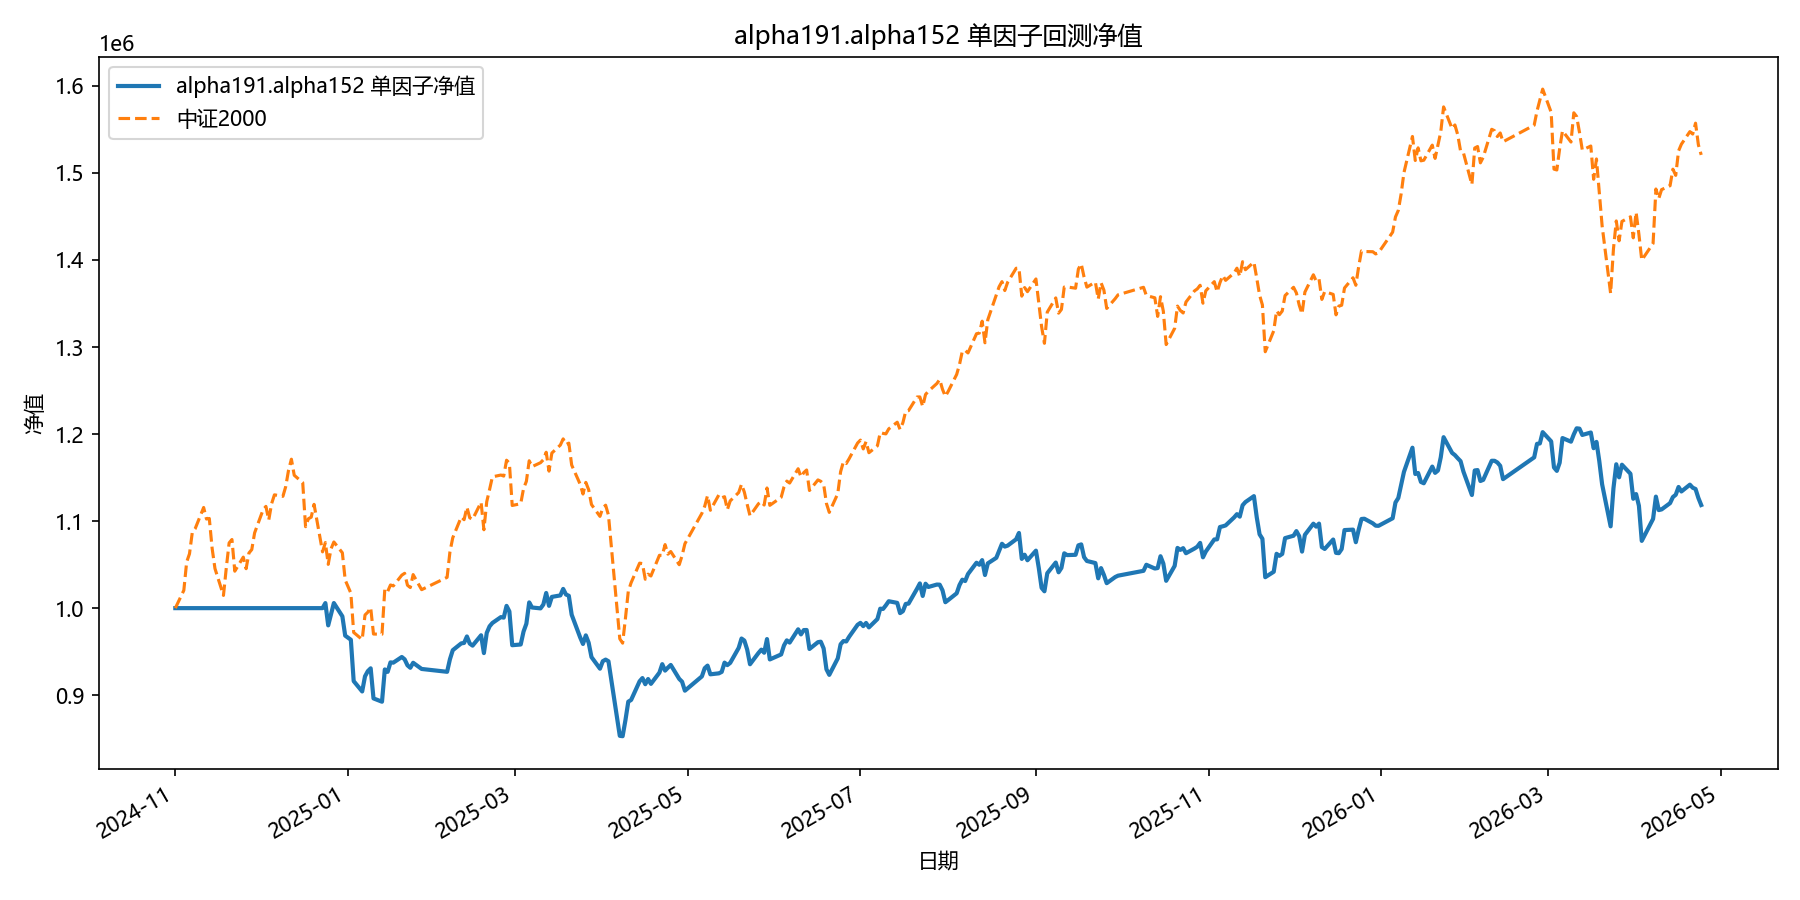

The table this chart was drawn from, first rows:
date, equity
2024-11-01, 1000000
2024-11-04, 1000000
2024-11-05, 1000000
2024-11-06, 1000000
2024-11-07, 1000000
2024-11-08, 1000000
2024-11-11, 1000000
2024-11-12, 1000000
2024-11-13, 1000000
2024-11-14, 1000000
2024-11-15, 1000000
2024-11-18, 1000000
2024-11-19, 1000000
2024-11-20, 1000000
2024-11-21, 1000000
2024-11-22, 1000000
2024-11-25, 1000000
2024-11-26, 1000000
2024-11-27, 1000000
2024-11-28, 1000000
2024-11-29, 1000000
2024-12-02, 1000000
2024-12-03, 1000000
2024-12-04, 1000000
2024-12-05, 1000000
2024-12-06, 1000000
2024-12-09, 1000000
2024-12-10, 1000000
2024-12-11, 1000000
2024-12-12, 1000000
2024-12-13, 1000000
2024-12-16, 1000000
2024-12-17, 1000000
2024-12-18, 1000000
2024-12-19, 1000000
2024-12-20, 1000000
2024-12-23, 1000000
2024-12-24, 1005808
2024-12-25, 980209
2024-12-26, 993157
2024-12-27, 1005848
2024-12-30, 990611
2024-12-31, 968423
2025-01-02, 963665
2025-01-03, 916171
2025-01-06, 904286
2025-01-07, 921678
2025-01-08, 927637
2025-01-09, 930853
2025-01-10, 896292
2025-01-13, 892484
2025-01-14, 929567
2025-01-15, 926780
2025-01-16, 937663
2025-01-17, 937373
2025-01-20, 943883
2025-01-21, 941187
2025-01-22, 934315
2025-01-23, 931475
2025-01-24, 937236
... 299 more rows
